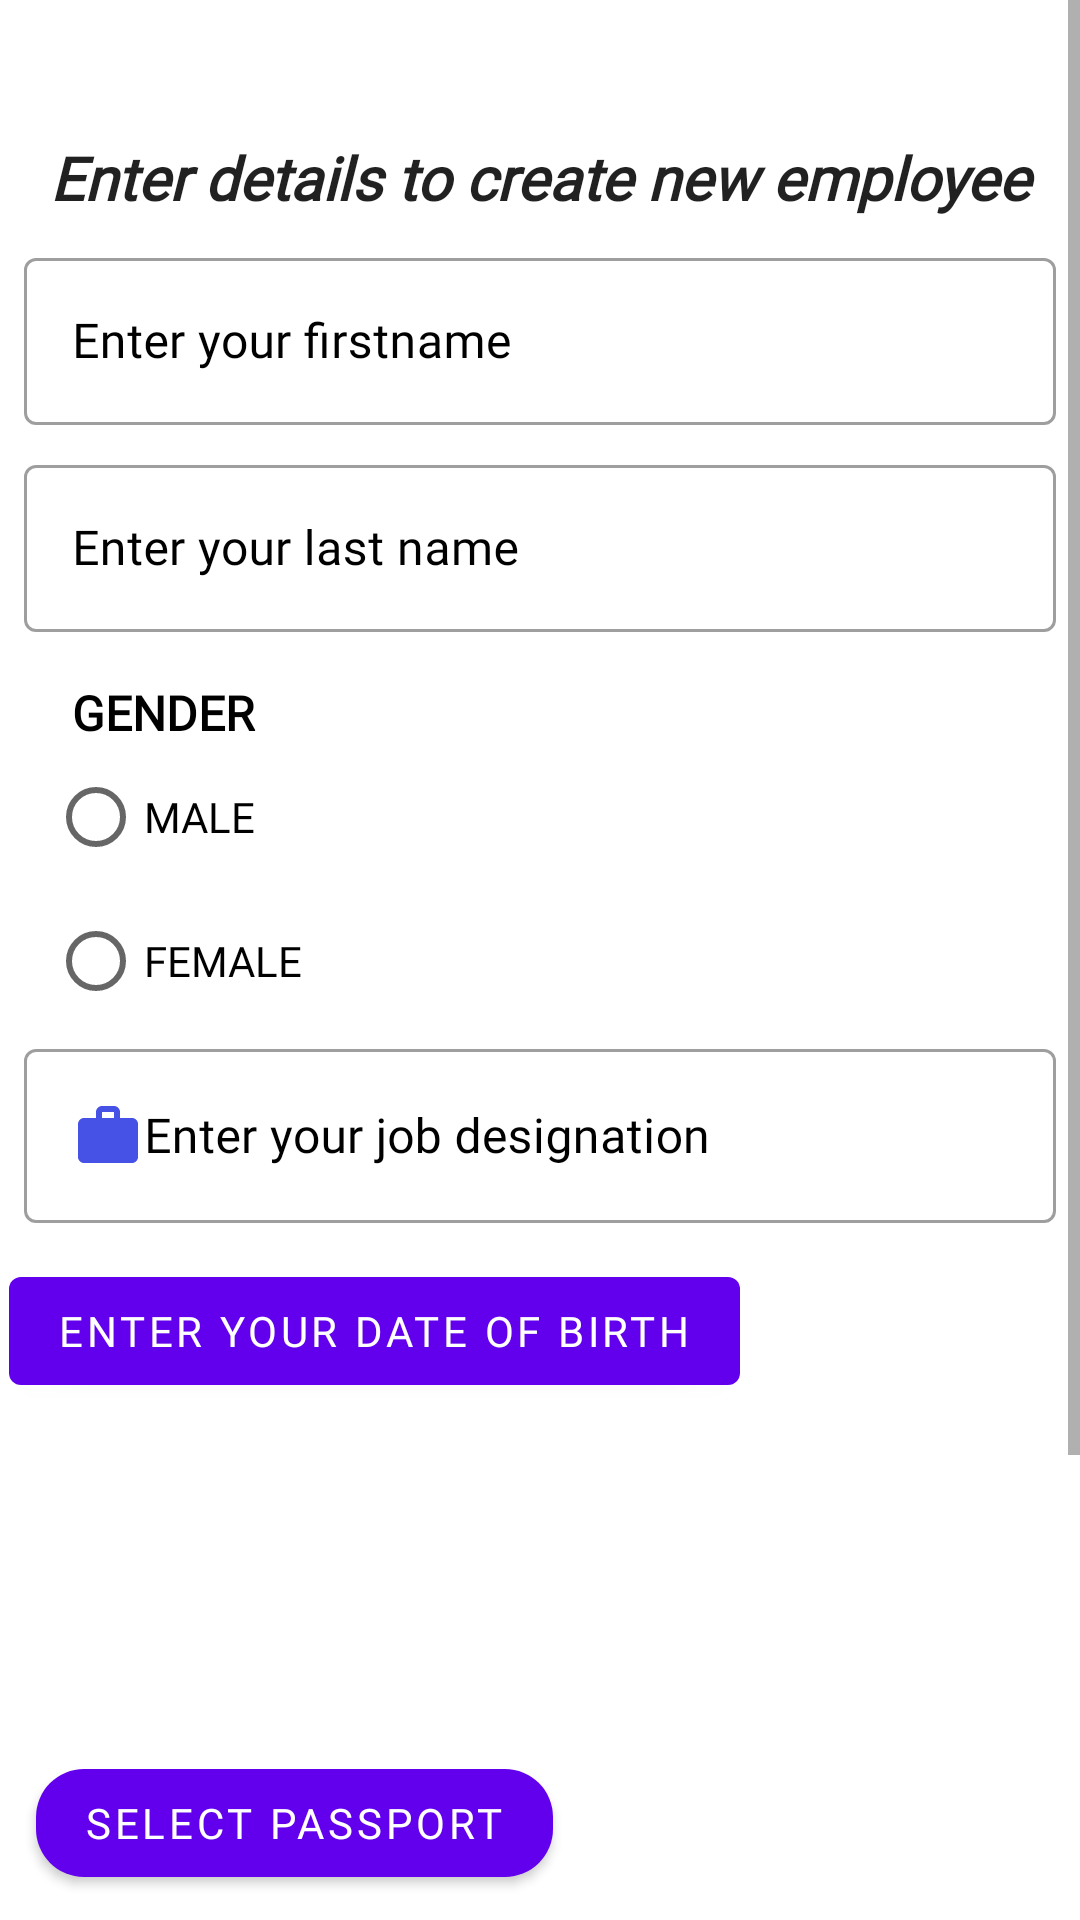

This screen was rendered from an Android layout file. Write that file and the resources it references.
<!-- AndroidManifest.xml: application theme Theme.ByteWorksJobTask -->
<!-- res/layout/fragment_add_new_employee.xml -->
<?xml version="1.0" encoding="utf-8"?>
<ScrollView xmlns:android="http://schemas.android.com/apk/res/android"
    xmlns:app="http://schemas.android.com/apk/res-auto"
    xmlns:tools="http://schemas.android.com/tools"
    android:id="@+id/frameLayout"
    android:layout_width="match_parent"
    android:layout_height="match_parent"
    tools:context=".ui.employees.AddNewEmployeeFragment">

    <androidx.constraintlayout.widget.ConstraintLayout
        android:layout_width="match_parent"
        android:layout_height="match_parent">


        <TextView
            android:id="@+id/ne_textView2"
            style="@style/TextLabel"
            android:layout_width="0dp"
            android:layout_height="wrap_content"
            android:fontFamily="@font/sofia"
            android:gravity="center"
            android:padding="@dimen/textpadding"
            android:text="@string/new_employee"
            android:textStyle="bold|italic"
            app:layout_constraintBottom_toBottomOf="parent"
            app:layout_constraintEnd_toEndOf="parent"
            app:layout_constraintStart_toStartOf="parent"
            app:layout_constraintTop_toTopOf="parent"
            app:layout_constraintVertical_bias="0.047" />

        <ImageView
            android:id="@+id/ne_passport_photo"
            android:layout_width="@dimen/user_placeholder_dimen"
            android:layout_height="@dimen/user_placeholder_dimen"
            android:layout_marginTop="16dp"
            android:contentDescription="@string/user_placholder_image"
            android:src="@drawable/ic_baseline_person_24"
            app:layout_constraintEnd_toEndOf="parent"
            app:layout_constraintHorizontal_bias="0.083"
            app:layout_constraintStart_toStartOf="parent"
            app:layout_constraintTop_toBottomOf="@id/ne_date_of_birth"  />

        <com.google.android.material.button.MaterialButton
            android:id="@+id/ne_select_passport"
            android:layout_width="wrap_content"
            android:layout_height="wrap_content"
            android:text="@string/select_image"
            app:cornerRadius="16dp"
            android:fontFamily="@font/almendra"
            app:layout_constraintEnd_toEndOf="@+id/ne_passport_photo"
            app:layout_constraintHorizontal_bias="0.138"
            app:layout_constraintStart_toStartOf="@+id/ne_passport_photo"
            app:layout_constraintTop_toBottomOf="@id/ne_passport_photo" />


        <com.google.android.material.textfield.TextInputLayout
            android:layout_width="match_parent"
            android:layout_height="wrap_content"
            android:id="@+id/firstname_layout"
            app:layout_constraintTop_toBottomOf="@id/ne_textView2"
            app:layout_constraintEnd_toEndOf="parent"
            app:layout_constraintStart_toStartOf="parent"
            style="@style/TextLabel"
            android:layout_marginStart="8dp"
            android:layout_marginEnd="8dp"
            app:hintEnabled="true"
            android:hint="@string/enter_first_name">

            <com.google.android.material.textfield.TextInputEditText
                android:id="@+id/ne_first_name"
                android:layout_width="match_parent"
                android:layout_height="wrap_content"
                android:fontFamily="@font/almendra"
                android:inputType="textPersonName"
                android:drawableStart="@drawable/ic_baseline_person_24"
                android:singleLine="true"/>
        </com.google.android.material.textfield.TextInputLayout>

        <com.google.android.material.textfield.TextInputLayout
            android:id="@+id/lastname_layout"
            style="@style/TextLabel"
            android:layout_width="match_parent"
            android:layout_height="wrap_content"
            android:layout_marginStart="8dp"
            android:layout_marginTop="8dp"
            android:layout_marginEnd="8dp"
            android:hint="@string/enter_last_name"
            app:hintEnabled="true"
            app:layout_constraintEnd_toEndOf="parent"
            app:layout_constraintStart_toStartOf="parent"
            app:layout_constraintTop_toBottomOf="@id/firstname_layout">

            <com.google.android.material.textfield.TextInputEditText
                android:id="@+id/ne_last_name"
                android:layout_width="match_parent"
                android:layout_height="wrap_content"
                android:drawableStart="@drawable/ic_baseline_person_24"
                android:fontFamily="@font/almendra"
                android:inputType="textPersonName"
                android:singleLine="true" />
        </com.google.android.material.textfield.TextInputLayout>


        <RadioGroup
            android:id="@+id/ne_gender"
            android:layout_width="0dp"
            android:layout_height="wrap_content"
            android:layout_marginTop="16dp"
            android:paddingLeft="16dp"
            app:layout_constraintEnd_toEndOf="parent"
            app:layout_constraintStart_toStartOf="parent"
            app:layout_constraintTop_toBottomOf="@+id/lastname_layout" >

        <TextView
            android:layout_width="match_parent"
            android:layout_height="wrap_content"
            android:text="@string/gender"
            android:fontFamily="@font/almendra"
            android:paddingLeft="8dp"
            android:textStyle="bold"
            android:textColor="@color/black"
            android:textSize="16sp"/>

        <RadioButton
            android:id="@+id/ne_male"
            android:layout_width="wrap_content"
            android:layout_height="wrap_content"
            android:fontFamily="@font/almendra"
            android:text="@string/male"
            android:textColor="@color/black"
            android:textSize="14sp"/>
        <RadioButton
            android:id="@+id/ne_female"
            android:layout_width="wrap_content"
            android:layout_height="wrap_content"
            android:fontFamily="@font/almendra"
            android:text="@string/female"
            android:textColor="@color/black"
            android:textSize="14sp"/>

        </RadioGroup>


        <com.google.android.material.textfield.TextInputLayout
            android:layout_width="match_parent"
            android:layout_height="wrap_content"
            android:id="@+id/designation_layout"
            app:layout_constraintTop_toBottomOf="@id/ne_gender"
            app:layout_constraintEnd_toEndOf="parent"
            app:layout_constraintStart_toStartOf="parent"
            style="@style/TextLabel"
            android:layout_marginStart="8dp"
            android:layout_marginEnd="8dp"
            app:hintEnabled="true"
            android:hint="@string/enter_designation">

            <com.google.android.material.textfield.TextInputEditText
                android:id="@+id/ne_designation"
                android:layout_width="match_parent"
                android:layout_height="wrap_content"
                android:fontFamily="@font/almendra"
                android:inputType="text"
                android:drawableStart="@drawable/ic_baseline_work_24"
                android:singleLine="true"/>
        </com.google.android.material.textfield.TextInputLayout>


        <com.google.android.material.button.MaterialButton
            android:id="@+id/ne_date_of_birth"
            android:layout_width="wrap_content"
            android:layout_height="wrap_content"
            android:layout_marginTop="12dp"
            android:fontFamily="@font/almendra"
            android:text="@string/enter_birth_date"
            app:layout_constraintEnd_toEndOf="parent"
            app:layout_constraintHorizontal_bias="0.026"
            app:layout_constraintStart_toStartOf="parent"
            app:layout_constraintTop_toBottomOf="@id/designation_layout" />

        <com.google.android.material.textfield.TextInputLayout
            android:id="@+id/address_layout"
            style="@style/TextLabel"
            android:layout_width="match_parent"
            android:layout_height="wrap_content"
            android:layout_marginStart="8dp"
            android:layout_marginTop="8dp"
            android:layout_marginEnd="8dp"
            android:hint="@string/enter_address"
            app:hintEnabled="true"
            app:layout_constraintEnd_toEndOf="parent"
            app:layout_constraintStart_toStartOf="parent"
            app:layout_constraintTop_toBottomOf="@id/ne_select_passport">

            <com.google.android.material.textfield.TextInputEditText
                android:id="@+id/ne_address"
                android:layout_width="match_parent"
                android:layout_height="wrap_content"
                android:drawableStart="@drawable/ic_baseline_home_24"
                android:fontFamily="@font/almendra"
                android:inputType="text" />
        </com.google.android.material.textfield.TextInputLayout>

        <Spinner
            android:id="@+id/ne_country"
            android:layout_width="0dp"
            android:layout_height="wrap_content"
            android:backgroundTint="@color/colorAccent"
            android:layout_marginStart="8dp"
            android:layout_marginTop="16dp"
            android:layout_marginEnd="8dp"
            android:fontFamily="@font/almendra"
            app:layout_constraintEnd_toEndOf="parent"
            app:layout_constraintStart_toStartOf="parent"
            app:layout_constraintTop_toBottomOf="@id/address_layout" />

    <Spinner
        android:id="@+id/ne_state"
        android:layout_width="0dp"
        android:layout_height="wrap_content"
        android:layout_marginTop="16dp"
        android:layout_marginStart="8dp"
        android:layout_marginEnd="8dp"
        android:fontFamily="@font/almendra"
        android:backgroundTint="@color/colorAccent"
        app:layout_constraintEnd_toEndOf="parent"
        app:layout_constraintStart_toStartOf="parent"
        app:layout_constraintTop_toBottomOf="@id/ne_country" />

    <Button
        android:id="@+id/save_new_employee"
        android:layout_width="wrap_content"
        android:layout_height="wrap_content"
        android:layout_marginTop="16dp"
        android:fontFamily="@font/almendra"
        android:text="@string/save_employee"
        app:layout_constraintEnd_toEndOf="parent"
        app:layout_constraintStart_toStartOf="parent"
        app:layout_constraintTop_toBottomOf="@id/ne_state" />

</androidx.constraintlayout.widget.ConstraintLayout>

</ScrollView>
<!-- resources referenced by this layout -->
<resources>
  <color name="black">#FF000000</color>
  <color name="colorAccent">#D81B60</color>
  <dimen name="textpadding">8dp</dimen>
  <dimen name="user_placeholder_dimen">100dp</dimen>
  <!-- drawable ic_baseline_work_24 (drawable) -->
  <vector android:height="24dp" android:tint="#4652E5"
      android:viewportHeight="24" android:viewportWidth="24"
      android:width="24dp" xmlns:android="http://schemas.android.com/apk/res/android">
      <path android:fillColor="@android:color/white" android:pathData="M20,6h-4L16,4c0,-1.11 -0.89,-2 -2,-2h-4c-1.11,0 -2,0.89 -2,2v2L4,6c-1.11,0 -1.99,0.89 -1.99,2L2,19c0,1.11 0.89,2 2,2h16c1.11,0 2,-0.89 2,-2L22,8c0,-1.11 -0.89,-2 -2,-2zM14,6h-4L10,4h4v2z"/>
  </vector>
  <string name="enter_address">Enter address</string>
  <string name="enter_birth_date">Enter your date of birth</string>
  <string name="enter_designation">Enter your job designation</string>
  <string name="enter_first_name">Enter your firstname</string>
  <string name="enter_last_name">Enter your last name</string>
  <string name="female">FEMALE</string>
  <string name="gender">GENDER</string>
  <string name="male">MALE</string>
  <string name="new_employee">Enter details to create new employee</string>
  <string name="save_employee">save employee</string>
  <string name="select_image">Select Passport</string>
  <string name="user_placholder_image">placeholder Image</string>
  <style name="TextLabel" parent="Widget.MaterialComponents.TextInputLayout.OutlinedBox">
          <item name="android:textColorHint">@color/black</item>
          <item name="android:textSize">20sp</item>
          <item name="colorControlNormal">@color/black</item>
          <item name="colorControlActivated">@color/black</item>
      </style>
  <style name="Theme.ByteWorksJobTask" parent="Theme.MaterialComponents.DayNight.DarkActionBar">
          
          <item name="colorPrimary">@color/purple_500</item>
          <item name="colorPrimaryVariant">@color/purple_700</item>
          <item name="colorOnPrimary">@color/white</item>
          
          <item name="colorSecondary">@color/teal_200</item>
          <item name="colorSecondaryVariant">@color/teal_700</item>
          <item name="colorOnSecondary">@color/black</item>
          
          <item name="android:statusBarColor" tools:targetApi="l">?attr/colorPrimaryVariant</item>
          
      </style>
  <color name="purple_500">#FF6200EE</color>
  <color name="purple_700">#FF3700B3</color>
  <color name="white">#FFFFFFFF</color>
  <color name="teal_200">#FF03DAC5</color>
  <color name="teal_700">#FF018786</color>
</resources>
